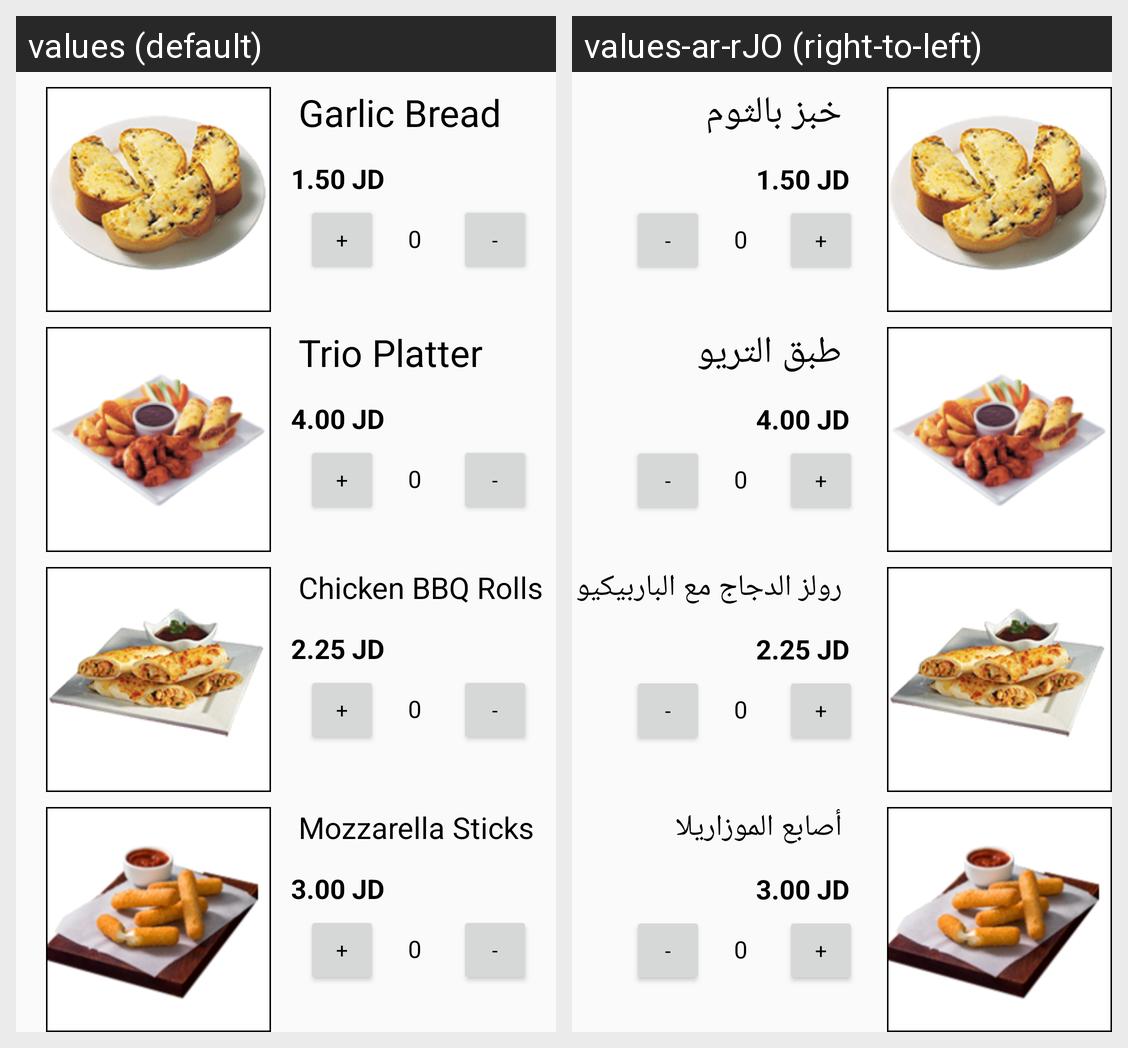

Here is an Android app screen in its default locale and in the app's own translations. Write out the translated-string differences for the strings that appear on this screen.
Android screen res/layout/activity_starters.xml rendered under 2 locales, left to right: values (default), values-ar-rJO (right-to-left). Device: Nexus 5 (rendered at 1080×1920; each locale shown at half size, 540×960, under a caption strip naming it); theme AppTheme.
Strings drawn on this screen, with the default value and each locale's value (text and hints the layout hard-codes, and strings that could not be matched under every locale, appear in the picture but are not listed):

garlic_bread
  values: Garlic Bread
  values-ar-rJO: خبز بالثوم

TRIO_PLATTER
  values: Trio Platter
  values-ar-rJO: طبق التريو

CHICKEN_BBQ_ROLLS
  values: Chicken BBQ Rolls
  values-ar-rJO: رولز الدجاج مع الباربيكيو

MOZZARELLA_STICKS
  values: Mozzarella Sticks
  values-ar-rJO: أصابع الموزاريلا
